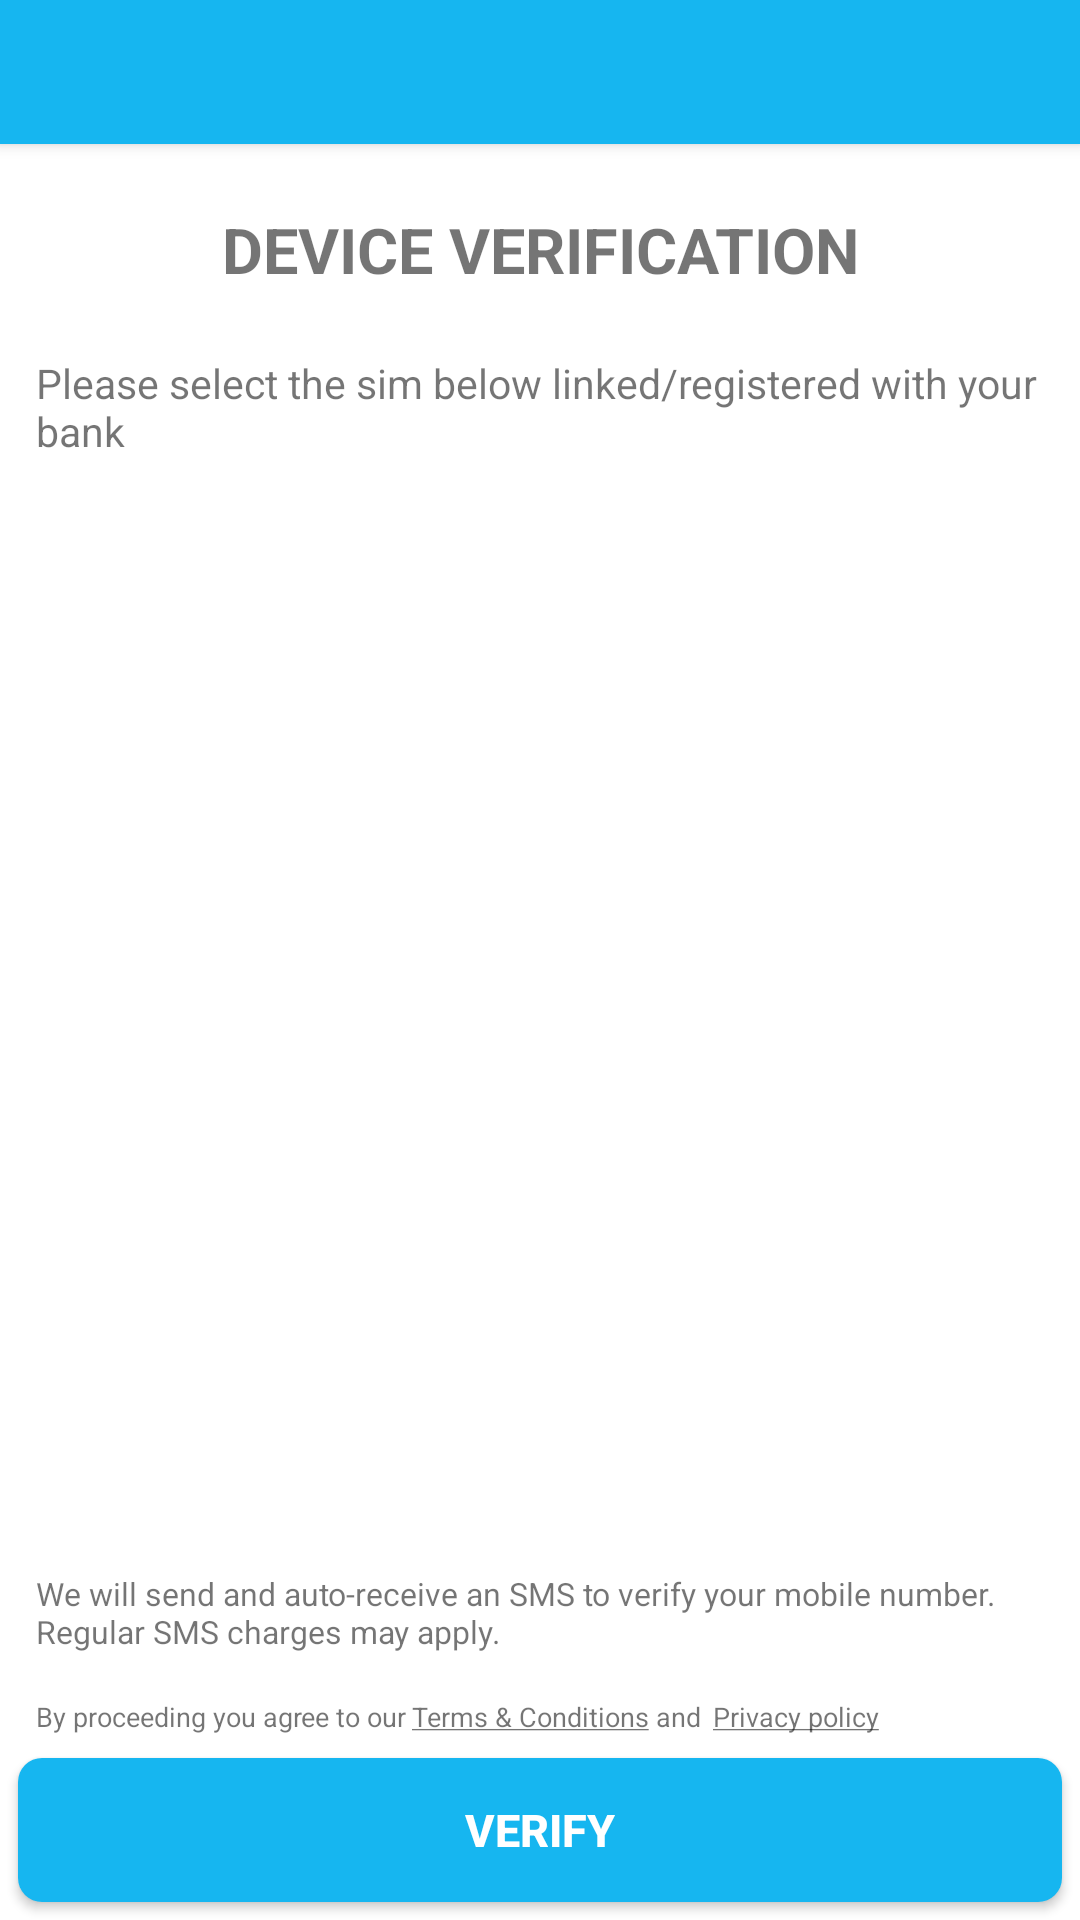

The Android layout XML behind this screen, and the referenced resources:
<!-- AndroidManifest.xml: application theme AppTheme -->
<!-- res/layout/activity_sim_selection.xml -->
<?xml version="1.0" encoding="utf-8"?>
<RelativeLayout xmlns:android="http://schemas.android.com/apk/res/android"
    android:id="@+id/simMainLayout"
    android:layout_width="match_parent"
    android:layout_height="match_parent"
    android:background="@color/white">

    <include
        android:id="@+id/tool_bar"
        layout="@layout/toolbar_main"></include>

    <LinearLayout
        android:id="@+id/activity_view"
        android:layout_width="match_parent"
        android:layout_height="match_parent"
        android:layout_below="@id/tool_bar"
        android:orientation="vertical">

        <TextView
            android:id="@+id/simSelectionHeaderTextView"
            android:layout_width="match_parent"
            android:layout_height="wrap_content"
            android:layout_marginTop="@dimen/TwentyEight"
            android:gravity="center"
            android:text="Device Verification"
            android:textAllCaps="true"
            android:textSize="@dimen/TwentyEight"
            android:textStyle="bold" />

        <TextView
            android:id="@+id/simSelectionTextview1"
            android:layout_width="match_parent"
            android:layout_height="wrap_content"
            android:layout_marginLeft="@dimen/Sixteen"
            android:layout_marginRight="@dimen/Eight"
            android:layout_marginTop="@dimen/TwentyEight"
            android:gravity="left"
            android:text="Please select the sim below linked/registered with your bank"
            android:textSize="@dimen/Eighteen" />


        <LinearLayout
            android:id="@+id/simSelectionMain"
            android:layout_width="match_parent"
            android:layout_height="wrap_content"
            android:layout_centerVertical="true"
            android:layout_weight="1"
            android:gravity="center"
            android:orientation="horizontal">


            <android.support.v7.widget.RecyclerView
                android:id="@+id/simDetails"
                android:layout_width="wrap_content"
                android:layout_height="wrap_content"
                android:layout_gravity="center" />
        </LinearLayout>


        <TextView
            android:id="@+id/simSelectionTextview2"
            android:layout_width="match_parent"
            android:layout_height="wrap_content"
            android:layout_above="@+id/termsPolicyLayout"
            android:layout_marginBottom="@dimen/Eight"
            android:gravity="left"
            android:paddingLeft="@dimen/Sixteen"
            android:paddingRight="@dimen/Eight"
            android:text="We will send and auto-receive an SMS to verify your mobile number. Regular SMS charges may apply."
            android:textSize="@dimen/Fourteen" />

        <LinearLayout
            android:id="@+id/termsPolicyLayout"
            android:layout_width="match_parent"
            android:layout_height="wrap_content"
            android:layout_above="@+id/simSelectionVerifyButton"
            android:layout_centerHorizontal="true"
            android:layout_marginTop="@dimen/Twelve"
            android:gravity="center|left"
            android:orientation="horizontal"
            android:paddingBottom="@dimen/Two"
            android:paddingLeft="@dimen/Sixteen"
            android:paddingRight="@dimen/Eight">

            <TextView
                android:id="@+id/textView"
                android:layout_width="wrap_content"
                android:layout_height="wrap_content"
                android:layout_marginRight="@dimen/Two"
                android:text="@string/by_signing_in_you_agree_to_our"
                android:textAppearance="?android:attr/textAppearanceSmall"
                android:textSize="@dimen/Twelve" />

            <TextView
                android:id="@+id/textViewTermsAndConditions"
                android:layout_width="wrap_content"
                android:layout_height="wrap_content"
                android:text="@string/terms_and_conditions2"
                android:textAppearance="?android:attr/textAppearanceSmall"
                android:textSize="@dimen/Twelve" />

            <TextView
                android:layout_width="wrap_content"
                android:layout_height="wrap_content"
                android:text=" and "
                android:textSize="@dimen/Twelve" />

            <TextView
                android:id="@+id/textViewPrivacyPolicy"
                android:layout_width="wrap_content"
                android:layout_height="wrap_content"
                android:layout_marginLeft="@dimen/Two"
                android:text="@string/privacy_policy2"
                android:textAppearance="?android:attr/textAppearanceSmall"
                android:textSize="@dimen/Twelve" />

        </LinearLayout>

        <Button
            android:id="@+id/simSelectionVerifyButton"
            android:layout_width="match_parent"
            android:layout_height="wrap_content"
            android:layout_alignParentBottom="true"
            android:layout_margin="@dimen/Eight"
            android:background="@drawable/rounded_button_corners_blue"
            android:text="Verify"
            android:textColor="@color/white"
            android:textSize="@dimen/Twenty"
            android:textStyle="bold" />
    </LinearLayout>
</RelativeLayout>
<!-- res/layout/toolbar_main.xml (included above) -->
<?xml version="1.0" encoding="utf-8"?>
<android.support.v7.widget.Toolbar xmlns:android="http://schemas.android.com/apk/res/android"
    android:layout_width="match_parent"
    android:layout_height="@dimen/SixtyFour"
    android:layout_marginBottom="@dimen/tool_bar_bottom_padding"
    android:background="@color/brand_color"
    android:elevation="@dimen/four"
    android:paddingTop="@dimen/tool_bar_top_padding"
    android:theme="@style/ThemeOverlay.AppCompat.Dark">
</android.support.v7.widget.Toolbar>
<!-- resources referenced by this layout -->
<resources>
  <color name="brand_color">#16b6f0</color>
  <color name="white">#ffffff</color>
  <dimen name="Eight">9.6dp</dimen>
  <dimen name="Eighteen">21.6dp</dimen>
  <dimen name="Fourteen">16.8dp</dimen>
  <dimen name="Sixteen">19.2dp</dimen>
  <dimen name="SixtyFour">76.8dp</dimen>
  <dimen name="Twelve">14.4dp</dimen>
  <dimen name="Twenty">24dp</dimen>
  <dimen name="TwentyEight">33.6dp</dimen>
  <dimen name="Two">2.4dp</dimen>
  <dimen name="four">4.8dp</dimen>
  <dimen name="tool_bar_bottom_padding">0dp</dimen>
  <dimen name="tool_bar_top_padding">0dp</dimen>
  <!-- drawable rounded_button_corners_blue (drawable) -->
  <?xml version="1.0" encoding="utf-8"?>
  <shape xmlns:android="http://schemas.android.com/apk/res/android"
      android:shape="rectangle" >
      <solid android:color="@color/brand_color"/>
      <corners android:radius="8dp"/>
  </shape>
  <string name="by_signing_in_you_agree_to_our">By proceeding you agree to our</string>
  <string name="privacy_policy2"><u>Privacy policy</u></string>
  <string name="terms_and_conditions2"><u>Terms &amp; Conditions</u></string>
  <style name="AppTheme" parent="Theme.AppCompat.Light">
          <item name="android:actionButtonStyle">@style/myActionButtonStyle</item>
          <item name="actionButtonStyle">@style/myActionButtonStyle</item>
      </style>
  <style name="myActionButtonStyle" parent="Widget.AppCompat.ActionButton">
          <item name="android:width">10dp</item>
      </style>
</resources>
